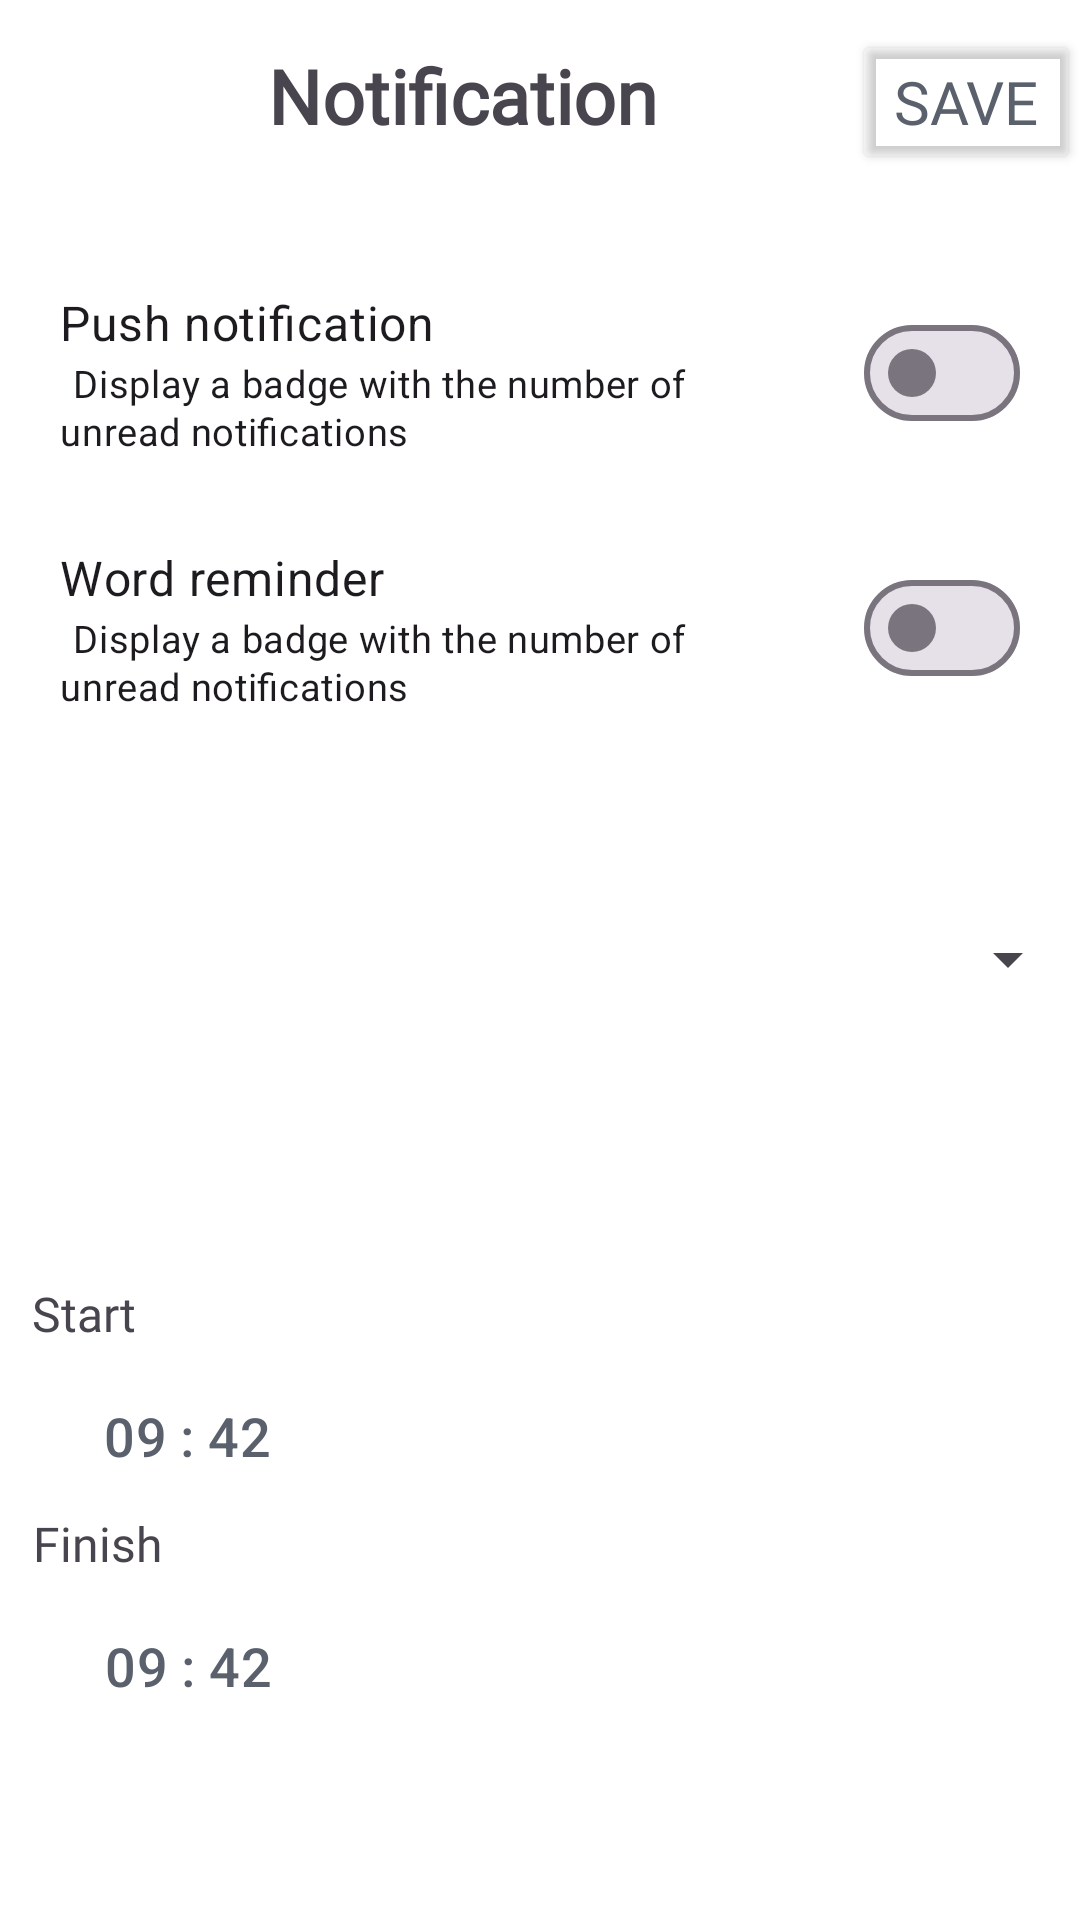

Write the Android layout XML for this screen, with the resource values it uses.
<!-- AndroidManifest.xml: activity theme Theme.Material3.DayNight.NoActionBar -->
<!-- res/layout/activity_notification.xml -->
<?xml version="1.0" encoding="utf-8"?>
<androidx.constraintlayout.widget.ConstraintLayout xmlns:android="http://schemas.android.com/apk/res/android"
    xmlns:app="http://schemas.android.com/apk/res-auto"
    xmlns:tools="http://schemas.android.com/tools"
    android:layout_width="match_parent"
    android:layout_height="match_parent"
    style="@style/SCREEN"
    tools:context=".Activity.SettingUser.NotificationActivity">

    <LinearLayout
        android:id="@+id/toolbar_Notification"
        android:layout_width="match_parent"
        android:layout_height="70dp"
        android:orientation="horizontal"
        app:layout_constraintBottom_toBottomOf="parent"
        app:layout_constraintTop_toTopOf="parent"
        app:layout_constraintVertical_bias="0.005"
        tools:layout_editor_absoluteX="132dp">

        <ImageButton
            android:id="@+id/back_notification"
            android:layout_width="wrap_content"
            android:layout_height="50dp"
            android:backgroundTint="@color/white"
            android:src="@drawable/back"
            android:contentDescription="@string/back"/>

        <TextView
            android:layout_width="260dp"
            android:layout_height="58dp"
            android:backgroundTint="@color/white"
            android:fontFamily="@font/inter_semibold"
            android:gravity="center"
            android:text="@string/notification"
            android:textSize="25sp"
            android:textStyle="bold" />

        <Button
            android:id="@+id/btn_notification_save"
            android:layout_width="wrap_content"
            android:layout_height="wrap_content"
            android:backgroundTint="@color/transparent"
            android:fontFamily="@font/inter_semibold"
            android:text="@string/save"
            android:textColor="@color/color_font"
            android:textSize="20sp"
            style="@style/SAVE"/>

    </LinearLayout>

    <LinearLayout
        android:id="@+id/linearLayout5"
        android:layout_width="match_parent"
        android:layout_height="170dp"
        android:layout_margin="20dp"
        android:layout_marginStart="16dp"
        android:orientation="vertical"
        app:layout_constraintBottom_toBottomOf="parent"
        app:layout_constraintStart_toStartOf="parent"
        app:layout_constraintTop_toTopOf="parent"
        app:layout_constraintVertical_bias="0.144">

        <com.google.android.material.materialswitch.MaterialSwitch
            android:id="@+id/switch_push_notification"
            android:layout_width="match_parent"
            android:layout_height="55dp"
            android:layout_weight="1"
            android:text="@string/push"
            android:textSize="16sp" />

        <com.google.android.material.materialswitch.MaterialSwitch
            android:id="@+id/switch_word_reminder"
            android:layout_width="match_parent"
            android:layout_height="55dp"
            android:layout_weight="1"
            android:text="@string/word"
            android:textSize="16sp" />
    </LinearLayout>

    <Spinner
        android:id="@+id/sp_select_desk_remind"
        android:layout_width="match_parent"
        android:layout_height="200dp"
        app:layout_constraintBottom_toBottomOf="parent"
        app:layout_constraintTop_toTopOf="@+id/toolbar_Notification"
        app:layout_constraintVertical_bias="0.496"
        tools:layout_editor_absoluteX="171dp" />

    <LinearLayout
        android:layout_width="339dp"
        android:layout_height="100dp"
        android:orientation="vertical"
        app:layout_constraintBottom_toBottomOf="parent"
        app:layout_constraintEnd_toEndOf="parent"
        app:layout_constraintStart_toStartOf="parent"
        app:layout_constraintTop_toTopOf="parent"
        app:layout_constraintVertical_bias="0.791">

        <TextView
            android:layout_width="match_parent"
            android:layout_height="wrap_content"
            android:fontFamily="@font/inter"
            android:text="@string/start"
            android:textSize="16sp" />

        <Button
            android:id="@+id/btn_select_timeStart"
            style="?attr/materialButtonOutlinedStyle"
            android:layout_width="match_parent"
            android:layout_height="60dp"
            android:drawableEnd="@drawable/clock"
            android:gravity="left|center_vertical"
            android:text="09 : 42"
            android:textColor="@color/color_font"
            android:textSize="18sp" />

    </LinearLayout>

    <LinearLayout
        android:layout_width="338dp"
        android:layout_height="110dp"
        android:orientation="vertical"
        app:layout_constraintBottom_toBottomOf="parent"
        app:layout_constraintEnd_toEndOf="parent"
        app:layout_constraintHorizontal_bias="0.507"
        app:layout_constraintStart_toStartOf="parent"
        app:layout_constraintTop_toTopOf="parent"
        app:layout_constraintVertical_bias="0.95">

        <TextView
            android:layout_width="match_parent"
            android:layout_height="wrap_content"
            android:fontFamily="@font/inter"
            android:text="@string/finish"
            android:textSize="16sp" />

        <Button
            android:id="@+id/btn_select_timeFinish"
            style="?attr/materialButtonOutlinedStyle"
            android:layout_width="match_parent"
            android:layout_height="60dp"
            android:drawableEnd="@drawable/clock"
            android:gravity="left|center_vertical"
            android:text="09 : 42"
            android:textColor="@color/color_font"
            android:textSize="18sp" />

    </LinearLayout>

</androidx.constraintlayout.widget.ConstraintLayout>
<!-- resources referenced by this layout -->
<resources>
  <color name="color_font">#5A616C</color>
  <color name="transparent">#00FFFFFF</color>
  <color name="white">#FFFFFFFF</color>
  <string name="back">Back</string>
  <string name="finish">Finish</string>
  <string name="notification">Notification</string>
  <string name="push">Push notification \n <small>Display a badge with the number of unread notifications</small></string>
  <string name="save">Save</string>
  <string name="start">Start</string>
  <string name="word">Word reminder \n <small>Display a badge with the number of unread notifications</small></string>
  <style name="SAVE">
          <item name="android:backgroundTint">#FFF</item>
          <item name="android:textColor">@color/color_font</item>
      </style>
  <style name="SCREEN">
          <item name="android:background">#FFF</item>
      </style>
</resources>
